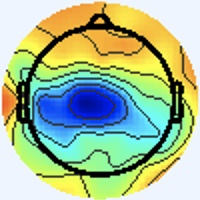

Source data for this figure (header and first rows):
[238 245 255], [238 245 255], [238 245 255], [238 245 255], [238 245 255], [238 245 255], [238 245 255], [238 245 255], [238 245 255], [238 245 255], [238 245 255], [238 245 255], [238 245 255], [238 245 255], [238 245 255], [238 245 255], [238 245 255], [238 245 255], [238 245 255], [238 245 255], [238 245 255], [238 245 255], [238 245 255], [238 245 255]
[238 245 255], [238 245 255], [238 245 255], [238 245 255], [238 245 255], [238 245 255], [238 245 255], [238 245 255], [238 245 255], [238 245 255], [238 245 255], [238 245 255], [238 245 255], [238 245 255], [238 245 255], [238 245 255], [238 245 255], [238 245 255], [238 245 255], [238 245 255], [238 245 255], [238 245 255], [238 245 255], [238 245 255]
[238 245 255], [238 245 255], [238 245 255], [238 245 255], [238 245 255], [238 245 255], [238 245 255], [238 245 255], [238 245 255], [238 245 255], [238 245 255], [238 245 255], [238 245 255], [238 245 255], [238 245 255], [238 245 255], [238 245 255], [238 245 255], [238 245 255], [238 245 255], [238 245 255], [238 245 255], [238 245 255], [238 245 255]
[238 245 255], [238 245 255], [238 245 255], [238 245 255], [238 245 255], [238 245 255], [238 245 255], [238 245 255], [238 245 255], [238 245 255], [238 245 255], [238 245 255], [238 245 255], [238 245 255], [238 245 255], [238 245 255], [238 245 255], [238 245 255], [238 245 255], [238 245 255], [238 245 255], [238 245 255], [238 245 255], [238 245 255]
[238 245 255], [238 245 255], [238 245 255], [238 245 255], [238 245 255], [238 245 255], [238 245 255], [238 245 255], [238 245 255], [238 245 255], [238 245 255], [238 245 255], [238 245 255], [238 245 255], [238 245 255], [238 245 255], [238 245 255], [238 245 255], [238 245 255], [238 245 255], [238 245 255], [238 245 255], [238 245 255], [238 245 255]
[238 245 255], [238 245 255], [238 245 255], [238 245 255], [238 245 255], [238 245 255], [238 245 255], [238 245 255], [238 245 255], [238 245 255], [238 245 255], [238 245 255], [238 245 255], [238 245 255], [238 245 255], [238 245 255], [238 245 255], [238 245 255], [238 245 255], [238 245 255], [238 245 255], [238 245 255], [238 245 255], [238 245 255]
[238 245 255], [238 245 255], [238 245 255], [238 245 255], [238 245 255], [238 245 255], [238 245 255], [238 245 255], [238 245 255], [238 245 255], [238 245 255], [238 245 255], [238 245 255], [238 245 255], [238 245 255], [238 245 255], [238 245 255], [238 245 255], [238 245 255], [238 245 255], [238 245 255], [238 245 255], [238 245 255], [238 245 255]
[238 245 255], [238 245 255], [238 245 255], [238 245 255], [238 245 255], [238 245 255], [238 245 255], [238 245 255], [238 245 255], [238 245 255], [238 245 255], [238 245 255], [238 245 255], [238 245 255], [238 245 255], [238 245 255], [238 245 255], [238 245 255], [238 245 255], [238 245 255], [238 245 255], [238 245 255], [238 245 255], [238 245 255]
[238 245 255], [238 245 255], [238 245 255], [238 245 255], [238 245 255], [238 245 255], [238 245 255], [238 245 255], [238 245 255], [238 245 255], [238 245 255], [238 245 255], [238 245 255], [238 245 255], [238 245 255], [238 245 255], [238 245 255], [238 245 255], [238 245 255], [238 245 255], [238 245 255], [238 245 255], [238 245 255], [238 245 255]
[238 245 255], [238 245 255], [238 245 255], [238 245 255], [238 245 255], [238 245 255], [238 245 255], [238 245 255], [238 245 255], [238 245 255], [238 245 255], [238 245 255], [238 245 255], [238 245 255], [238 245 255], [238 245 255], [238 245 255], [238 245 255], [238 245 255], [238 245 255], [238 245 255], [238 245 255], [238 245 255], [238 245 255]
[238 245 255], [238 245 255], [238 245 255], [238 245 255], [238 245 255], [238 245 255], [238 245 255], [238 245 255], [238 245 255], [238 245 255], [238 245 255], [238 245 255], [238 245 255], [238 245 255], [238 245 255], [238 245 255], [238 245 255], [238 245 255], [238 245 255], [238 245 255], [238 245 255], [238 245 255], [238 245 255], [238 245 255]
[238 245 255], [238 245 255], [238 245 255], [238 245 255], [238 245 255], [238 245 255], [238 245 255], [238 245 255], [238 245 255], [238 245 255], [238 245 255], [238 245 255], [238 245 255], [238 245 255], [238 245 255], [238 245 255], [238 245 255], [238 245 255], [238 245 255], [238 245 255], [238 245 255], [238 245 255], [238 245 255], [238 245 255]
[238 245 255], [238 245 255], [238 245 255], [238 245 255], [238 245 255], [238 245 255], [238 245 255], [238 245 255], [238 245 255], [238 245 255], [238 245 255], [238 245 255], [238 245 255], [238 245 255], [238 245 255], [238 245 255], [238 245 255], [238 245 255], [238 245 255], [238 245 255], [238 245 255], [238 245 255], [238 245 255], [238 245 255]
[238 245 255], [238 245 255], [238 245 255], [238 245 255], [238 245 255], [238 245 255], [238 245 255], [238 245 255], [238 245 255], [238 245 255], [238 245 255], [238 245 255], [238 245 255], [238 245 255], [238 245 255], [238 245 255], [238 245 255], [238 245 255], [238 245 255], [238 245 255], [238 245 255], [238 245 255], [238 245 255], [238 245 255]
[238 245 255], [238 245 255], [238 245 255], [238 245 255], [238 245 255], [238 245 255], [238 245 255], [238 245 255], [238 245 255], [238 245 255], [238 245 255], [238 245 255], [238 245 255], [238 245 255], [238 245 255], [238 245 255], [238 245 255], [238 245 255], [238 245 255], [238 245 255], [238 245 255], [238 245 255], [238 245 255], [238 245 255]
[238 245 255], [238 245 255], [238 245 255], [238 245 255], [238 245 255], [238 245 255], [238 245 255], [238 245 255], [238 245 255], [238 245 255], [238 245 255], [238 245 255], [238 245 255], [238 245 255], [238 245 255], [238 245 255], [238 245 255], [238 245 255], [238 245 255], [238 245 255], [238 245 255], [238 245 255], [238 245 255], [238 245 255]
[238 245 255], [238 245 255], [238 245 255], [238 245 255], [238 245 255], [238 245 255], [238 245 255], [238 245 255], [238 245 255], [238 245 255], [238 245 255], [238 245 255], [238 245 255], [238 245 255], [238 245 255], [238 245 255], [238 245 253], [238 245 253], [238 245 255], [238 245 255], [238 244 255], [238 244 255], [238 244 255], [238 244 255]
[238 245 255], [238 245 255], [238 245 255], [238 245 255], [238 245 255], [238 245 255], [238 245 255], [238 245 255], [238 245 255], [238 245 255], [238 245 255], [238 245 255], [238 245 255], [238 245 255], [238 245 255], [238 245 255], [238 245 253], [238 245 253], [238 245 255], [238 245 255], [238 244 255], [238 244 255], [238 244 255], [238 245 255]
[238 245 255], [238 245 255], [238 245 255], [238 245 255], [238 245 255], [238 245 255], [238 245 255], [238 245 255], [238 245 255], [238 245 255], [238 245 255], [238 245 255], [238 245 255], [238 245 255], [238 245 255], [238 245 255], [238 245 255], [238 245 255], [238 245 255], [238 245 255], [238 245 255], [238 245 255], [238 245 255], [238 245 255]
[238 245 255], [238 245 255], [238 245 255], [238 245 255], [238 245 255], [238 245 255], [238 245 255], [238 245 255], [238 245 255], [238 245 255], [238 245 255], [238 245 255], [238 245 255], [238 245 255], [238 245 255], [238 245 255], [238 245 255], [238 245 255], [238 245 255], [238 245 255], [238 245 255], [238 245 255], [238 245 255], [238 245 255]
[238 245 255], [238 245 255], [238 245 255], [238 245 255], [238 245 255], [238 245 255], [238 245 255], [238 245 255], [238 245 255], [238 245 255], [238 245 255], [238 245 255], [238 245 255], [238 245 255], [238 245 255], [238 245 255], [238 244 255], [238 244 255], [238 245 255], [238 245 255], [238 245 255], [238 245 255], [238 245 253], [238 245 253]
[238 245 255], [238 245 255], [238 245 255], [238 245 255], [238 245 255], [238 245 255], [238 245 255], [238 245 255], [238 245 255], [238 245 255], [238 245 255], [238 245 255], [238 245 255], [238 245 255], [238 245 255], [238 245 255], [238 244 255], [238 244 255], [238 245 255], [238 245 255], [238 245 255], [238 245 255], [238 245 253], [238 245 253]
[238 245 255], [238 245 255], [238 245 255], [238 245 255], [238 245 255], [238 245 255], [238 245 255], [238 245 255], [238 245 255], [238 245 255], [238 245 255], [238 245 255], [238 245 255], [238 245 255], [238 245 255], [238 245 255], [238 244 255], [238 244 255], [238 245 255], [238 245 255], [238 245 253], [238 245 253], [238 245 253], [238 245 253]
[238 245 255], [238 245 255], [238 245 255], [238 245 255], [238 245 255], [238 245 255], [238 245 255], [238 245 255], [238 245 255], [238 245 255], [238 245 255], [238 245 255], [238 245 255], [238 245 255], [238 245 255], [238 245 255], [238 244 255], [238 245 255], [238 245 255], [238 245 255], [238 245 253], [238 245 253], [238 245 253], [238 245 253]
[238 245 255], [238 245 255], [238 245 255], [238 245 255], [238 245 255], [238 245 255], [238 245 255], [238 245 255], [238 245 255], [238 245 255], [238 245 255], [238 245 255], [238 245 255], [238 245 255], [238 245 255], [238 245 255], [238 245 255], [238 245 255], [238 245 255], [238 245 253], [238 245 253], [238 245 253], [237 246 255], [237 246 255]
[238 245 255], [238 245 255], [238 245 255], [238 245 255], [238 245 255], [238 245 255], [238 245 255], [238 245 255], [238 245 255], [238 245 255], [238 245 255], [238 245 255], [238 245 255], [238 245 255], [238 245 255], [238 245 255], [238 245 255], [238 245 255], [238 245 253], [238 245 253], [238 245 253], [238 245 253], [237 246 255], [237 246 255]
[238 245 255], [238 245 255], [238 245 255], [238 245 255], [238 245 255], [238 245 255], [238 245 255], [238 245 255], [238 245 255], [238 245 255], [238 245 255], [238 245 255], [238 245 255], [238 245 255], [238 245 255], [238 245 255], [238 245 255], [238 245 255], [238 245 253], [238 245 253], [238 245 253], [238 245 253], [237 246 255], [237 246 255]
[238 245 255], [238 245 255], [238 245 255], [238 245 255], [238 245 255], [238 245 255], [238 245 255], [238 245 255], [238 245 255], [238 245 255], [238 245 255], [238 245 255], [238 245 255], [238 245 255], [238 245 255], [238 245 255], [238 245 255], [238 245 255], [238 245 253], [238 245 253], [238 245 253], [238 245 253], [237 246 255], [237 245 255]
[238 245 255], [238 245 255], [238 245 255], [238 245 255], [238 245 255], [238 245 255], [238 245 255], [238 245 255], [238 245 255], [238 245 255], [238 245 255], [238 245 255], [238 245 255], [238 245 255], [238 245 255], [238 245 255], [238 245 255], [238 245 255], [238 245 253], [238 245 253], [238 245 253], [238 245 253], [238 245 255], [238 244 255]
[238 245 255], [238 245 255], [238 245 255], [238 245 255], [238 245 255], [238 245 255], [238 245 255], [238 245 255], [238 245 255], [238 245 255], [238 245 255], [238 245 255], [238 245 255], [238 245 255], [238 245 255], [238 245 255], [238 245 255], [238 245 255], [238 245 255], [238 245 253], [238 245 253], [238 245 255], [238 245 255], [238 244 255]
[238 245 255], [238 245 255], [238 245 255], [238 245 255], [238 245 255], [238 245 255], [238 245 255], [238 245 255], [238 245 255], [238 245 255], [238 245 255], [238 245 255], [238 245 255], [238 245 255], [238 245 255], [238 245 255], [238 244 255], [238 245 255], [238 245 255], [238 245 255], [238 245 255], [238 245 255], [238 245 255], [238 245 255]
[238 245 255], [238 245 255], [238 245 255], [238 245 255], [238 245 255], [238 245 255], [238 245 255], [238 245 255], [238 245 255], [238 245 255], [238 245 255], [238 245 255], [238 245 255], [238 245 255], [238 245 255], [238 245 255], [237 245 255], [237 245 255], [238 244 255], [238 245 255], [238 245 253], [238 245 253], [238 245 255], [238 245 255]
[238 245 255], [238 245 255], [238 245 255], [238 245 255], [238 245 255], [238 245 255], [238 245 255], [238 245 255], [238 245 255], [238 245 255], [238 245 255], [238 245 255], [238 245 255], [238 245 255], [238 245 255], [237 245 255], [233 245 255], [233 245 255], [236 244 255], [237 246 255], [239 247 249], [239 247 249], [238 245 253], [237 243 255]
[238 245 255], [238 245 255], [238 245 255], [238 245 255], [238 245 255], [238 245 255], [238 245 255], [238 245 255], [238 245 255], [238 245 255], [238 245 255], [238 245 255], [238 245 255], [238 245 255], [238 245 255], [237 246 255], [237 247 255], [237 247 255], [237 245 255], [238 245 255], [238 246 249], [238 246 249], [238 245 253], [238 244 255]
[238 245 255], [238 245 255], [238 245 255], [238 245 255], [238 245 255], [238 245 255], [238 245 255], [238 245 255], [238 245 255], [238 245 255], [238 245 255], [238 245 255], [238 245 255], [238 245 255], [238 245 255], [238 245 255], [240 244 253], [240 244 253], [240 244 255], [240 244 255], [240 244 255], [240 244 255], [239 246 255], [239 245 255]
[238 245 255], [238 245 255], [238 245 255], [238 245 255], [238 245 255], [238 245 255], [238 245 255], [238 245 255], [238 245 255], [238 245 255], [238 245 255], [238 245 255], [238 245 255], [238 245 255], [238 245 255], [240 244 253], [239 242 249], [240 243 250], [240 244 255], [240 243 255], [240 243 255], [240 244 255], [238 244 255], [238 245 255]
[238 245 255], [238 245 255], [238 245 255], [238 245 255], [238 245 255], [238 245 255], [238 245 255], [238 245 255], [238 245 255], [238 245 255], [238 245 255], [238 245 255], [238 245 255], [238 245 255], [238 245 255], [240 244 253], [241 244 249], [241 244 251], [240 244 255], [238 244 255], [238 244 255], [237 243 255], [237 243 255], [237 245 248]
[238 245 255], [238 245 255], [238 245 255], [238 245 255], [238 245 255], [238 245 255], [238 245 255], [238 245 255], [238 245 255], [238 245 255], [238 245 255], [238 245 255], [238 245 255], [238 245 255], [238 245 255], [238 245 253], [241 246 252], [240 245 251], [237 244 254], [237 243 255], [238 244 255], [238 245 255], [239 247 250], [242 249 233]
[238 245 255], [238 245 255], [238 245 255], [238 245 255], [238 245 255], [238 245 255], [238 245 255], [238 245 255], [238 245 255], [238 245 255], [238 245 255], [238 245 255], [238 245 255], [238 245 255], [238 245 255], [238 245 255], [237 246 255], [236 245 254], [237 244 254], [238 244 255], [239 245 255], [239 247 250], [240 247 231], [244 248 197]
[238 245 255], [238 245 255], [238 245 255], [238 245 255], [238 245 255], [238 245 255], [238 245 255], [238 245 255], [238 245 255], [238 245 255], [238 245 255], [238 245 255], [238 245 255], [238 245 255], [238 245 255], [238 245 255], [237 245 255], [237 245 255], [238 245 255], [241 246 252], [241 246 250], [241 245 230], [240 244 193], [244 243 153]
[238 245 255], [238 245 255], [238 245 255], [238 245 255], [238 245 255], [238 245 255], [238 245 255], [238 245 255], [238 245 255], [238 245 255], [238 245 255], [238 245 255], [238 245 255], [238 245 255], [238 245 255], [238 245 255], [238 244 255], [240 246 255], [239 244 250], [242 246 245], [243 247 232], [244 246 197], [243 239 140], [246 237 106]
[238 245 255], [238 245 255], [238 245 255], [238 245 255], [238 245 255], [238 245 255], [238 245 255], [238 245 255], [238 245 255], [238 245 255], [238 245 255], [238 245 255], [238 245 255], [238 245 255], [238 245 255], [238 245 255], [237 243 255], [241 245 255], [239 244 247], [243 247 232], [244 248 198], [246 249 160], [249 245 112], [252 243  86]
[238 245 255], [238 245 255], [238 245 255], [238 245 255], [238 245 255], [238 245 255], [238 245 255], [238 245 255], [238 245 255], [238 245 255], [238 245 255], [238 245 255], [238 245 255], [238 245 255], [238 245 255], [238 245 255], [240 244 255], [240 245 251], [238 244 242], [241 247 211], [243 247 153], [249 251 116], [251 251  95], [254 251  84]
[238 245 255], [238 245 255], [238 245 255], [238 245 255], [238 245 255], [238 245 255], [238 245 255], [238 245 255], [238 245 255], [238 245 255], [238 245 255], [238 245 255], [238 245 255], [238 245 255], [238 245 255], [238 245 255], [241 245 254], [240 245 249], [240 245 238], [242 248 200], [243 247 127], [247 251  92], [250 253  86], [252 254  82]
[238 245 255], [238 245 255], [238 245 255], [238 245 255], [238 245 255], [238 245 255], [238 245 255], [238 245 255], [238 245 255], [238 245 255], [238 245 255], [238 245 255], [238 245 255], [238 245 255], [238 245 255], [238 245 253], [237 246 251], [240 246 244], [244 245 231], [248 248 194], [243 249 125], [243 254  90], [246 252  84], [246 252  82]
[238 245 255], [238 245 255], [238 245 255], [238 245 255], [238 245 255], [238 245 255], [238 245 255], [238 245 255], [238 245 255], [238 245 255], [238 245 255], [238 245 255], [238 245 255], [238 245 255], [238 245 255], [238 245 251], [238 249 245], [240 248 227], [243 245 198], [245 247 163], [241 249 114], [244 252  89], [244 251  85], [246 252  84]
[238 245 255], [238 245 255], [238 245 255], [238 245 255], [238 245 255], [238 245 255], [238 245 255], [238 245 255], [238 245 255], [238 245 255], [238 245 255], [238 245 255], [238 245 255], [238 245 255], [238 245 255], [238 247 246], [239 248 231], [241 250 197], [238 249 145], [242 250 115], [243 247  98], [247 251  92], [248 251  86], [250 253  86]
[238 245 255], [238 245 255], [238 245 253], [238 245 253], [238 245 255], [238 245 255], [238 245 255], [238 245 255], [238 245 255], [238 245 255], [238 244 255], [238 244 255], [238 245 255], [238 245 253], [238 245 253], [240 248 235], [237 247 197], [240 250 161], [237 251 116], [240 254  97], [246 252 100], [248 253 101], [244 249  95], [245 251  93]
[237 246 253], [237 246 253], [238 245 251], [238 245 251], [240 244 255], [240 244 255], [240 244 255], [240 244 255], [240 247 255], [238 244 255], [236 244 255], [238 246 255], [236 242 254], [239 246 252], [238 243 246], [238 248 214], [234 245 151], [232 245 114], [236 251 108], [236 250 103], [235 248 106], [237 249 111], [234 246 110], [237 249 111]
[237 246 255], [237 246 253], [238 245 251], [238 245 251], [240 244 255], [240 244 255], [240 244 255], [240 244 253], [238 245 255], [238 245 255], [236 244 255], [239 247 255], [237 243 255], [241 248 254], [244 250 248], [248 255 214], [237 249 137], [231 245 106], [179 190  68], [149 162  48], [154 166  56], [153 166  58], [156 168  66], [154 166  64]
[237 245 255], [237 245 255], [238 245 255], [238 245 255], [238 245 255], [238 245 253], [238 245 251], [238 245 251], [237 244 252], [240 247 255], [237 244 252], [237 244 254], [237 241 253], [242 246 255], [244 249 245], [249 255 218], [238 250 150], [210 222 110], [105 112  35], [47 52  0], [54 59  1], [54 62  5], [57 64 12], [57 64 13]
[237 245 255], [237 245 255], [238 244 255], [238 245 255], [238 245 253], [238 245 253], [238 245 253], [238 245 253], [237 244 254], [239 246 254], [239 246 254], [240 247 255], [245 249 255], [230 235 241], [183 188 182], [157 164 130], [157 168  90], [149 159  70], [118 128  59], [100 108  49], [101 111  51], [102 112  52], [102 112  52], [101 110  53]
[238 244 255], [238 244 255], [238 244 255], [238 245 255], [238 245 253], [238 245 253], [238 244 255], [238 244 255], [237 243 255], [237 243 255], [241 245 254], [245 249 255], [252 255 255], [213 217 218], [105 111  99], [37 46 19], [37 44  0], [77 88 19], [170 188  88], [221 241 126], [213 236 120], [211 234 117], [208 234 111], [204 230 105]
[238 244 255], [238 244 255], [238 245 255], [238 245 253], [238 245 251], [238 245 253], [238 244 255], [238 244 255], [239 245 255], [237 243 255], [241 245 254], [240 245 249], [248 252 251], [222 229 213], [135 146 106], [84 98 45], [84 99 40], [115 137  52], [188 217  89], [222 255 109], [216 250 104], [214 250 102], [215 252  97], [218 255  98]
[238 244 255], [238 244 255], [238 244 255], [238 245 253], [238 245 251], [238 245 251], [238 245 251], [238 245 253], [241 245 255], [240 244 255], [241 246 252], [239 245 243], [240 249 232], [238 251 207], [214 234 145], [203 230 117], [198 229 109], [201 238 106], [208 248 100], [207 251  96], [208 253 100], [207 254 100], [202 249  91], [204 251  95]
[238 244 255], [238 244 255], [238 244 255], [238 245 255], [238 245 251], [238 246 249], [238 245 251], [238 245 251], [240 244 255], [239 243 254], [240 245 249], [242 250 235], [233 246 202], [227 249 167], [221 249 126], [216 252 104], [212 252 101], [207 252  97], [207 254  98], [202 252  95], [201 250  98], [203 254 101], [201 255  99], [201 254 101]
[240 244 253], [240 244 253], [238 244 255], [238 244 255], [237 246 253], [237 246 251], [238 245 253], [238 245 253], [242 246 255], [239 243 254], [238 247 246], [234 248 215], [224 246 161], [217 247 125], [215 250 106], [209 248  95], [208 251  99], [207 252  99], [205 252  98], [203 252 100], [203 251 103], [202 252 105], [200 252 105], [200 252 105]
[240 245 251], [240 244 253], [238 244 255], [238 244 255], [237 246 255], [237 246 253], [238 245 255], [238 245 255], [239 243 254], [239 244 248], [240 250 242], [234 251 207], [220 249 139], [211 249 102], [211 251 100], [208 252  97], [205 251 100], [201 251 100], [201 251 102], [199 252 102], [198 252 106], [196 251 106], [196 251 108], [196 251 108]
[240 244 255], [240 244 255], [238 245 253], [238 245 253], [237 246 255], [237 246 255], [238 244 255], [238 245 255], [240 245 249], [241 247 243], [241 252 236], [232 252 199], [216 249 132], [206 249  99], [205 251 100], [202 252 101], [197 251 103], [193 251 105], [192 251 109], [190 252 109], [189 251 108], [188 251 108], [187 251 111], [187 251 111]
[240 244 255], [240 244 255], [238 245 253], [238 245 253], [237 246 255], [237 246 255], [238 244 255], [238 245 255], [242 248 248], [237 248 232], [231 247 208], [221 248 169], [211 250 121], [205 252  98], [200 250  99], [195 250 104], [189 251 106], [187 251 111], [184 250 114], [183 251 116], [183 251 114], [180 251 113], [179 251 115], [179 251 117]
[240 244 255], [240 244 255], [238 245 255], [238 245 255], [238 245 255], [238 245 255], [240 244 255], [240 244 253], [240 249 248], [232 245 215], [219 244 163], [210 245 125], [205 250 107], [201 252  99], [195 251 102], [191 250 106], [186 250 110], [183 251 116], [181 250 121], [179 250 122], [178 250 124], [175 250 123], [175 250 121], [174 251 121]
... 139 more rows
